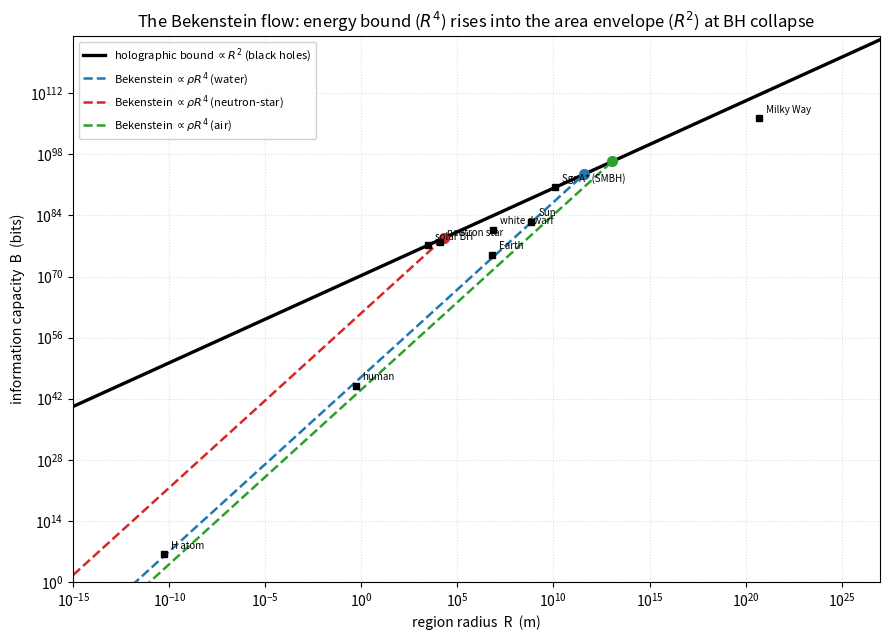

Here is the Python script that generated this plot: (Note: this script raises an exception after producing the figure.)
#!/usr/bin/env python3
"""
The Bekenstein flow, modelled and plotted — why the AREA law is the envelope.

Grow a ball of matter at fixed density ρ and watch its information capacity flow:

  • BEKENSTEIN (energy) bound:  B_Bek = 2πRE/(ℏc·ln2),  E = (4/3)πR³ρc²  ⇒  B_Bek ∝ ρ R⁴.
  • HOLOGRAPHIC (area) bound:   B_holo = A/(4ℓ_P²·ln2) = πR²/(ℓ_P²·ln2)  ⇒  B_holo ∝ R².

The energy bound grows FASTER (R⁴) than the area bound (R²), so as the ball grows the two MUST cross.
They cross exactly at the Schwarzschild radius R*(ρ) = √(3c²/8πGρ) — i.e. the ball becomes a BLACK
HOLE precisely when its Bekenstein information would exceed the holographic ceiling. So the actual
capacity is

        B(R) = min(B_Bek, B_holo):   ∝ R⁴ (energy-limited) until BH collapse, then ∝ R² (area-limited).

That is WHY information scales with area, not volume: matter that tries to pack volume-much information
collapses to a black hole, whose entropy is the area. The holographic bound is the collapse ENVELOPE.

This script tabulates the flow, overlays real objects, makes a log–log plot (build/bekenstein_flow.png),
and reads off the impact on the λ-generator. Needs numpy + matplotlib.
"""
import math
import numpy as np
import matplotlib
matplotlib.use("Agg")
import matplotlib.pyplot as plt

HBAR = 1.054571817e-34
C    = 2.99792458e8
G    = 6.674e-11
LP2  = HBAR * G / C**3
LN2  = math.log(2)

def B_bek(R, rho):
    E = (4.0/3.0) * math.pi * R**3 * rho * C**2
    return 2 * math.pi * R * E / (HBAR * C * LN2)

def B_holo(R):
    return math.pi * R * R / (LP2 * LN2)

def R_schwarzschild_density(rho):
    """Radius at which a ball of density ρ is its own Schwarzschild radius (BH collapse = the crossover)."""
    return math.sqrt(3 * C**2 / (8 * math.pi * G * rho))

# ======================================================================
#  PART 1 — the flow for fixed-density balls: R⁴ rise, R² ceiling, BH crossover
# ======================================================================
def run_flow_table():
    print("=" * 84)
    print("PART 1 — the Bekenstein flow: B_Bek ∝ ρR⁴ rises until it hits B_holo ∝ R² (BH collapse)")
    print("=" * 84)
    print("  {:<24}{:<14}{:<16}{}".format("density ρ (kg/m³)", "R* (m)", "B at R* (bits)", "what R* is"))
    print("  " + "-" * 74)
    for rho, name in [(1.2, "air"), (1.0e3, "water"), (5.5e3, "Earth-avg"),
                      (1.6e5, "Sun-core"), (4.0e17, "neutron-star"), (5.2e96, "Planck")]:
        Rs = R_schwarzschild_density(rho)
        print("  {:<24}{:<14.3e}{:<16.3e}{}".format(
            "{:.1e} ({})".format(rho, name), Rs, B_holo(Rs), "Schwarzschild radius ⇒ BH"))
    print("""
  Denser matter collapses at a SMALLER radius: a water-density ball would become a black hole at
  R* ~ 4×10¹¹ m (a few AU), neutron-star matter at ~20 km. At R* the energy (R⁴) and area (R²) bounds
  meet — the ball saturates the holographic bound and is a black hole. Below R* it is energy-limited
  (R⁴); it can never exceed the area bound without collapsing. The area law is the collapse envelope.""")

# ======================================================================
#  PART 2 — real objects on the flow
# ======================================================================
OBJECTS = [
    ("H atom",        5.3e-11, 1.67e-27),
    ("human",         0.5,     70.0),
    ("Earth",         6.37e6,  5.97e24),
    ("Sun",           6.96e8,  1.989e30),
    ("white dwarf",   7.0e6,   1.4*1.989e30),
    ("neutron star",  1.2e4,   1.4*1.989e30),
    ("solar BH",      2.95e3,  1.989e30),
    ("Sgr A* (SMBH)", 1.2e10,  4.3e6*1.989e30),
    ("Milky Way",     5e20,    1.5e42),
]

def run_objects():
    print("\n" + "=" * 84)
    print("PART 2 — real objects: Bekenstein bound vs holographic bound (BHs saturate)")
    print("=" * 84)
    print("  {:<16}{:<12}{:<15}{:<15}{}".format("object", "R (m)", "B_Bek (bits)", "B_holo (bits)", "B_Bek/B_holo"))
    print("  " + "-" * 76)
    for name, R, M in OBJECTS:
        E = M * C**2
        bb = 2 * math.pi * R * E / (HBAR * C * LN2)
        bh = B_holo(R)
        print("  {:<16}{:<12.2e}{:<15.2e}{:<15.2e}{:.2e}".format(name, R, bb, bh, bb/bh))
    print("""
  Every ordinary object sits BELOW the holographic line (B_Bek/B_holo < 1); black holes sit ON it
  (ratio = 1, saturated). The ratio B_Bek/B_holo = R_s/R is the object's 'closeness to collapse'.""")

# ======================================================================
#  PART 3 — the plot
# ======================================================================
def make_plot(path="build/bekenstein_flow.png"):
    R = np.logspace(-15, 27, 600)
    fig, ax = plt.subplots(figsize=(9, 6.5))

    # holographic envelope (slope 2) — the black-hole / collapse line
    ax.plot(R, [B_holo(r) for r in R], "k-", lw=2.4, label="holographic bound $\\propto R^2$ (black holes)")

    # Bekenstein R^4 lines for a few densities, truncated at BH collapse R*
    for rho, name, col in [(1.0e3, "water", "tab:blue"),
                           (4.0e17, "neutron-star", "tab:red"),
                           (1.2, "air", "tab:green")]:
        Rstar = R_schwarzschild_density(rho)
        Rline = R[R <= Rstar]
        ax.plot(Rline, [B_bek(r, rho) for r in Rline], "--", color=col, lw=1.8,
                label="Bekenstein $\\propto \\rho R^4$ ({})".format(name))
        ax.plot(Rstar, B_holo(Rstar), "o", color=col, ms=7)

    # real objects
    for name, r, M in OBJECTS:
        bb = 2 * math.pi * r * (M*C**2) / (HBAR * C * LN2)
        ax.plot(r, bb, "ks", ms=5)
        ax.annotate(name, (r, bb), textcoords="offset points", xytext=(5, 4), fontsize=7)

    ax.set_xscale("log"); ax.set_yscale("log")
    ax.set_xlabel("region radius  R  (m)")
    ax.set_ylabel("information capacity  B  (bits)")
    ax.set_title("The Bekenstein flow: energy bound ($R^4$) rises into the area envelope ($R^2$) at BH collapse")
    ax.set_xlim(1e-15, 1e27); ax.set_ylim(1, 1e125)
    ax.legend(loc="upper left", fontsize=8, framealpha=0.9)
    ax.grid(True, which="major", ls=":", alpha=0.4)
    fig.tight_layout()
    fig.savefig(path, dpi=130)
    plt.close(fig)
    return path

# ======================================================================
#  PART 4 — impact on the λ-generator
# ======================================================================
def run_impact(path):
    print("\n" + "=" * 84)
    print("PART 4 — plot saved + impact on the λ-generator")
    print("=" * 84)
    print("  plot → {}".format(path))
    print("""
  The flow is the answer to 'why area, not volume'. A generator that tried to source the world's
  randomness from VOLUME-much information (∝R⁴, energy-limited) would drive the region to its
  Schwarzschild radius and COLLAPSE — the holographic (∝R²) line is the collapse envelope it cannot
  cross. So the λ-generator's budget is forced onto the AREA: the boundary is the seed, the bulk its
  hologram (consistent with bekenstein_flow_generator.py). The black-hole points where the R⁴ lines
  meet the R² envelope are exactly the saturated regime — the one place a finite budget genuinely
  bites — and there it is standard Bekenstein–Hawking, not λ. Everywhere below the envelope the budget
  is slack, the faking window 2^B is astronomically large, and the generator is observably = QM.""")

def main():
    run_flow_table()
    run_objects()
    p = make_plot()
    run_impact(p)

if __name__ == "__main__":
    main()
